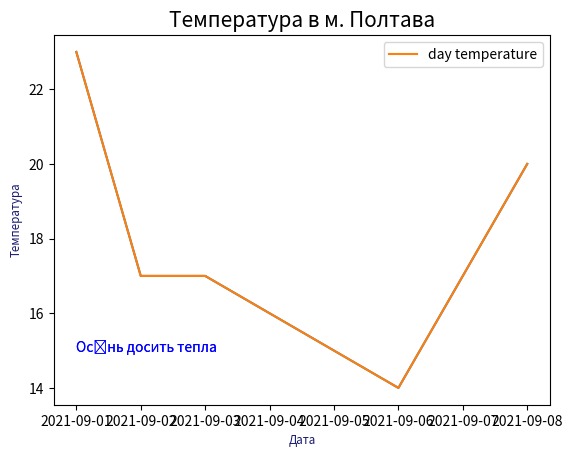
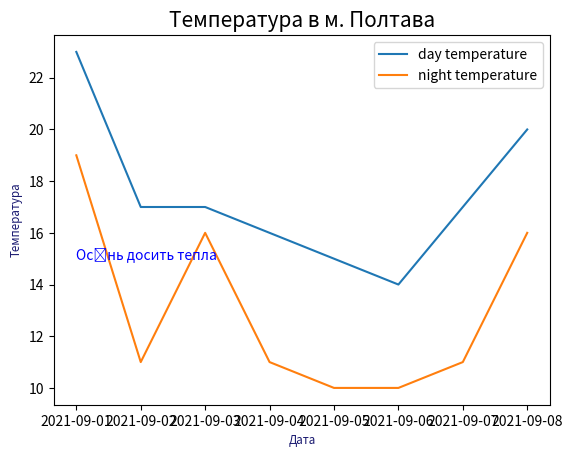
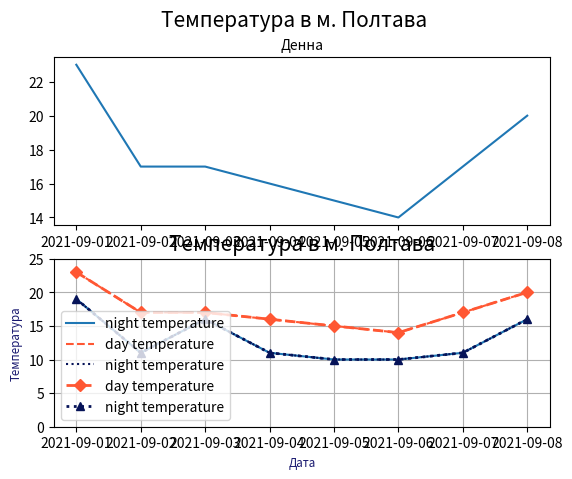

Generate these figures, in order, with matplotlib: (Note: this script raises an exception after producing the figures.)
#Пакет Matplotlib широко використовується у мові Python для графічного відображення даних.
#В основному він використовується через інтерфейс pyplot для створення простих візуалізацій даних

#Лінійні графіки
#Основним елементом зображення є фігура (Figure)
#Для побудови графіка використовується функція plot
import matplotlib.pyplot as plt
import pandas as pd

date = pd.date_range(start='2021-09-01', freq='D', periods=8)
plt.plot(date, [23, 17, 17, 16, 15, 14, 17, 20])
plt.show()


#Текст на графіках
#Використовується функція xlabel для осі x та ylabel для y осі. 
plt.xlabel('Дата', fontsize='small', color='midnightblue')
plt.ylabel('Температура', fontsize='small', color='midnightblue')

#Назву графіка можна задати методом title
plt.title('Денна погода у м. Полтава', fontsize=15)

#За допомогою параметра loc можна задати вирівнювання заголовка center, left, right
#Щоб помістити текст на полі графіка, необхідно викликати метод text з Text
plt.text(date[0], 15, 'Осінь досить тепла', color="blue")

#І додати легенду можна, викликавши метод legend, не забувши додати параметр label у метод plot. 
#І остаточний результат буде наступним.
date = pd.date_range(start='2021-09-01', freq='D', periods=8)
plt.plot(date, [23, 17, 17, 16, 15, 14, 17, 20], label='day temperature')
plt.xlabel('Дата', fontsize='small', color='midnightblue')
plt.ylabel('Температура', fontsize='small', color='midnightblue')
plt.title('Температура в м. Полтава', fontsize=15)
plt.text(date[0], 15, 'Осінь досить тепла', color="blue")
plt.legend()
plt.show()


#Компонування графіків
#Якщо ми хочемо розмістити два графіки, хорошим способом буде використовувати метод subplots. 

#subplots повертає два об'єкти, перший - це Figure, підкладка, на якій будуть розміщені поля з графіками,
#другий - об'єкт (або масив об'єктів) Axes, через який можна отримати повний доступ до налаштування 
#зовнішнього вигляду елементів, що відображаються

date = pd.date_range(start='2021-09-01', freq='D', periods=8)
fig, axs = plt.subplots()
axs.plot(date, [23, 17, 17, 16, 15, 14, 17, 20], label='day temperature')
axs.plot(date, [19, 11, 16, 11, 10, 10, 11, 16], label='night temperature')
plt.xlabel('Дата', fontsize='small', color='midnightblue')
plt.ylabel('Температура', fontsize='small', color='midnightblue')
plt.title('Температура в м. Полтава', fontsize=15)
plt.text(date[0], 15, 'Осінь досить тепла', color="blue")
plt.legend()
plt.show()

#Розділити графіки на частини, то у функцію subplots ми повинні передати кількість рядків та стовпців
date = pd.date_range(start='2021-09-01', freq='D', periods=8)
fig, axs = plt.subplots(2, 1)

axs[0].plot(date, [23, 17, 17, 16, 15, 14, 17, 20], label='day temperature')
axs[1].plot(date, [19, 11, 16, 11, 10, 10, 11, 16], label='night temperature')

axs[0].set_title('Денна', fontsize=10)
axs[1].set_title('Нічна', fontsize=10)

fig.suptitle('Температура в м. Полтава', fontsize=15)
plt.show()


#Налаштування графіків
#Стиль лінії графіка задається через параметр linestyle, який може приймати значення з таблиці
#option - solid, dashed, dashdot, dotted, None

#Колір лінії графіка задається через параметр color
date = pd.date_range(start="2021-09-01", freq="D", periods=8)
plt.plot(
  date,
  [23, 17, 17, 16, 15, 14, 17, 20],
  label="day temperature",
  linestyle="--",
  color="#FF5733",
)
plt.plot(
  date,
  [19, 11, 16, 11, 10, 10, 11, 16],
  label="night temperature",
  linestyle=":",
  color="#061358",
)
plt.xlabel("Дата", fontsize="small", color="midnightblue")
plt.ylabel("Температура", fontsize="small", color="midnightblue")
plt.title("Температура в м. Полтава", fontsize=15)
plt.legend()
plt.show()

#Щоб встановити для межі осі інше значення, використовуються методи xlim та ylim.
#Також можна відобразити сітку за допомогою методу grid
#Товщина лінії визначається значенням аргументу lineweight (або просто lw) в пунктах (pt).

#final
date = pd.date_range(start="2021-09-01", freq="D", periods=8)
plt.plot(
  date,
  [23, 17, 17, 16, 15, 14, 17, 20],
  label="day temperature",
  linestyle="--",
  color="#FF5733",
  linewidth=2,
  marker="D",
)
plt.plot(
  date,
  [19, 11, 16, 11, 10, 10, 11, 16],
  label="night temperature",
  linestyle=":",
  color="#061358",
  linewidth=2,
  marker="^",
)
plt.ylim(0, 25)
plt.xlabel("Дата", fontsize="small", color="midnightblue")
plt.ylabel("Температура", fontsize="small", color="midnightblue")
plt.title("Температура в м. Полтава", fontsize=15)
plt.legend()
plt.grid()
plt.show()

#Стовпчикові діаграми
#Для створення стовпчикової діаграми використовується метод bar (barh) модуля pyplot
# bar — вертикальна стовпчаста діаграма;
# barh — горизонтальна стовпчаста діаграма.
plt.bar(
  ["США", "Китай", "Японія", "Велика Британія"],
  [39, 38, 27, 22],
  color=["b", "r", "y", "g"],
)

plt.xlabel("Країна", fontsize="small", color="midnightblue")
plt.ylabel("Кількість", fontsize="small", color="midnightblue")
plt.title("Золоті медалі: Літня олімпіада Токіо 2020", fontsize=15)
plt.show()

#Кругові діаграми
#Кругову або секторну діаграму можна побудувати за допомогою методу pie
#import matplotlib.pyplot as plt

labels = [
  "Junior Software Engineer",
  "Senior Software Engineer",
  "Software Engineer",
  "System Architect",
  "Technical Lead",
]

data = [63, 31, 100, 2, 11]
explode = [0.15, 0, 0, 0, 0]
plt.pie(
  data,
  labels=labels,
  shadow=True,
  explode=explode,
  autopct="%.2f%%",
  pctdistance=1.15,
  labeldistance=1.35,
)

plt.show()


#Діаграми в полярних координатах
import numpy as np
theta = np.linspace(0, 2.0 * np.pi, 1000)

r = np.sin(6 * theta)
plt.polar(theta, r)
plt.show()

#Тривимірні графіки
#Для створення тривимірного графіка необхідно імпортувати об'єкт Axes3D з модуля mpl_toolkits.mplot3d
import matplotlib.pyplot as plt
from mpl_toolkits.mplot3d import Axes3D

fig = plt.figure()
ax = fig.add_subplot(projection='3d')

#Лінійний графік
import numpy as np
import matplotlib.pyplot as plt
from mpl_toolkits.mplot3d import Axes3D

fig = plt.figure()
ax = fig.add_subplot(projection="3d")

theta_max = 8 * np.pi
n = 1000
theta = np.linspace(0, theta_max, n)
x = theta
z = np.sin(theta)
y = np.cos(theta)
ax.plot(x, y, z, "g")

plt.show()

#Діаграма розсіювання
#Для побудови тривимірної діаграми розсіювання використовується функція scatter з Axes3D
import matplotlib.pyplot as plt
from mpl_toolkits.mplot3d import Axes3D

fig = plt.figure()
ax = fig.add_subplot(projection="3d")

x = [5, 10, 15, 20]
z = [10, 0, 5, 15]
y = [0, 10, 5, 25]
s = [150, 130, 30, 160]
ax.scatter(x, y, z, s=s)

plt.show()

#Каркасна поверхня
#Для побудови каркасної поверхні використовується функція plot_wireframe з Axes3D
import matplotlib.pyplot as plt
from mpl_toolkits.mplot3d import axes3d
import numpy as np

fig = plt.figure()
ax = fig.add_subplot(projection="3d")

grid = np.arange(-10, 10, 0.5)
x, y = np.meshgrid(grid, grid)
z = x ** 2 * y ** 2 + 2

ax.plot_wireframe(x, y, z)
plt.show()

#Поверхня
#Для побудови поверхні використовується функція plot_surface
import matplotlib.pyplot as plt
from mpl_toolkits.mplot3d import axes3d
import numpy as np

fig = plt.figure()
ax = fig.add_subplot(projection="3d")

grid = np.arange(-10, 10, 0.5)
x, y = np.meshgrid(grid, grid)
z = x ** 2 * y ** 2 + 2

ax.plot_surface(x, y, z)
plt.show()

